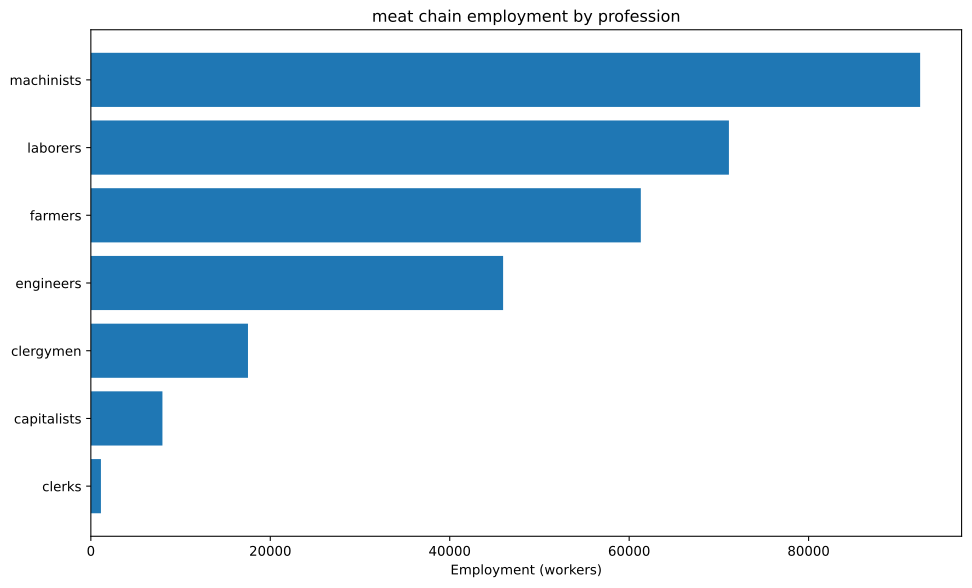

The data file committed next to this chart (first rows):
config, building, profession, employment
building_tooling_workshops+pm_steel+pm_a…, building_tooling_workshops, capitalists, 1604
building_tooling_workshops+pm_steel+pm_a…, building_tooling_workshops, engineers, 8019
building_tooling_workshops+pm_steel+pm_a…, building_tooling_workshops, machinists, 16038
building_steel_mills+pm_open_hearth_proc…, building_steel_mills, capitalists, 401.1
building_steel_mills+pm_open_hearth_proc…, building_steel_mills, engineers, 3008
building_steel_mills+pm_open_hearth_proc…, building_steel_mills, laborers, 2006
building_steel_mills+pm_open_hearth_proc…, building_steel_mills, machinists, 5014
building_motor_industry+pm_electric_engi…, building_motor_industry, capitalists, 303.3
building_motor_industry+pm_electric_engi…, building_motor_industry, engineers, 3033
building_motor_industry+pm_electric_engi…, building_motor_industry, laborers, 3033
building_motor_industry+pm_electric_engi…, building_motor_industry, machinists, 3033
building_shipyards+pm_arc_welding_shipbu…, building_shipyards, capitalists, 55.92
building_shipyards+pm_arc_welding_shipbu…, building_shipyards, engineers, 838.7
building_shipyards+pm_arc_welding_shipbu…, building_shipyards, laborers, 559.2
building_shipyards+pm_arc_welding_shipbu…, building_shipyards, machinists, 1118
building_livestock_ranch+pm_simple_ranch…, building_livestock_ranch, clergymen, 17514
building_livestock_ranch+pm_simple_ranch…, building_livestock_ranch, farmers, 61299
building_livestock_ranch+pm_simple_ranch…, building_livestock_ranch, laborers, 35028
building_coal_mine+pm_diesel_pump_buildi…, building_coal_mine, capitalists, 1269
building_coal_mine+pm_diesel_pump_buildi…, building_coal_mine, engineers, 6346
building_coal_mine+pm_diesel_pump_buildi…, building_coal_mine, machinists, 19038
building_iron_mine+pm_diesel_pump_buildi…, building_iron_mine, capitalists, 891
building_iron_mine+pm_diesel_pump_buildi…, building_iron_mine, engineers, 4455
building_iron_mine+pm_diesel_pump_buildi…, building_iron_mine, machinists, 13365
building_power_plant+pm_coal-fired_plant…, building_power_plant, capitalists, 955
building_power_plant+pm_coal-fired_plant…, building_power_plant, engineers, 13371
building_power_plant+pm_coal-fired_plant…, building_power_plant, laborers, 19101
building_power_plant+pm_coal-fired_plant…, building_power_plant, machinists, 14326
building_logging_camp+pm_electric_saw_mi…, building_logging_camp, capitalists, 481.2
building_logging_camp+pm_electric_saw_mi…, building_logging_camp, engineers, 2406
building_logging_camp+pm_electric_saw_mi…, building_logging_camp, laborers, 2406
building_logging_camp+pm_electric_saw_mi…, building_logging_camp, machinists, 4812
building_whaling_station+pm_steam_whalin…, building_whaling_station, capitalists, 894.7
building_whaling_station+pm_steam_whalin…, building_whaling_station, engineers, 4473
building_whaling_station+pm_steam_whalin…, building_whaling_station, machinists, 8947
building_railway+pm_electric_trains+pm_s…, building_railway, capitalists, 1123
building_railway+pm_electric_trains+pm_s…, building_railway, clerks, 1123
building_railway+pm_electric_trains+pm_s…, building_railway, laborers, 8987
building_railway+pm_electric_trains+pm_s…, building_railway, machinists, 6741
